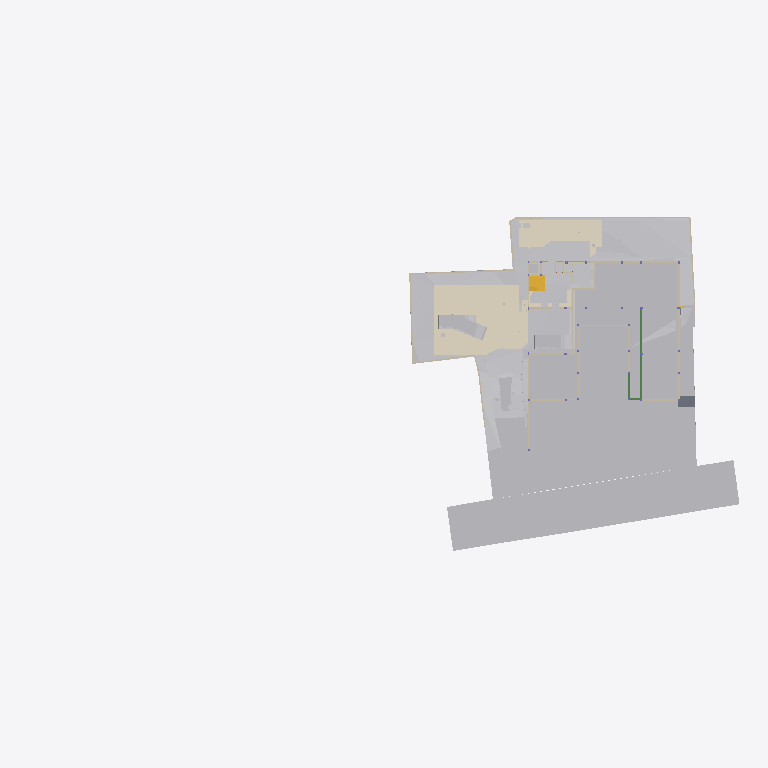
Plan cut of the same IFC building model at storey 'GF' (level -2.65 m, cut at -1.25 m), seen from above with north up, elements coloured by IFC class (only those large enough to see are counted): 35 other elements (light grey), 28 walls (beige), 6 coverings (cream), 3 beams (green), 2 stair flights (yellow), 1 slab (grey). Cut surfaces are drawn darker.
Extent 96.7 m × 45.5 m × 138.5 m (x, y, z). Storeys (13): Footing at -3.50 m; GF Floor Level at -2.70 m; GF at -2.65 m; Electrical at 0.00 m; Plumbing at 0.00 m; Road Level at 0.00 m; Areacalc at 0.00 m; GFLintel at 0.00 m; FF at 0.45 m; FFLintel at 3.15 m; schedule at 3.50 m; SF at 3.65 m; Terrace at 5.00 m. Elements (1326): 267 IfcBeam, 155 IfcWall, 105 IfcSlab, 95 IfcCovering, 75 IfcSwitchingDevice, 72 IfcPipeSegment, 59 IfcDoor, 57 IfcColumn, 51 IfcEarthworksCut, 47 IfcLightFixture, 39 IfcFurniture, 36 IfcWindow.

HEADER;
FILE_DESCRIPTION(('ViewDefinition [CoordinationView]'),'2;1');
FILE_NAME('Manilal.ifc','2025-11-03T12:42:22+05:30',(''),(''),'IfcOpenShell 0.8.3-post1','Bonsai 0.8.3-post1','');
FILE_SCHEMA(('IFC4X3'));
ENDSEC;
DATA;
#24581=IFCPROJECT('2TuuvCHJz54PsFPcraEbH$',$,'My Project',$,$,$,$,(#53,#354),#24580);
#35019=IFCSITE('0lpfVeOW52QfroqLYyHNY2',$,'My Site',$,$,#28,$,$,$,$,$,$,$,$);
#35435=IFCBUILDING('0MzaWOaS178x5FMqOflU3C',$,'My Building',$,$,#33,$,$,$,$,$,$);
#30840=IFCBUILDINGSTOREY('09kFoqoxrCvB1_fcEsMZsQ',$,'FF',$,$,#38,$,$,$,$);
#33791=IFCBUILDINGSTOREY('0zoFHJ9PnFW80M$mIVDQW3',$,'GF',$,$,#258,$,$,$,$);
#35436=IFCBUILDINGSTOREY('0MckaoTknA3edZMUNhTyAK',$,'SF',$,$,#6262,$,$,$,$);
#35437=IFCBUILDINGSTOREY('0DtUgpQ1b6nBmkLmvc_ehu',$,'FFLintel',$,$,#3248,$,$,$,$);
#35438=IFCBUILDINGSTOREY('2nxT8wHGnDX9t8LjuK$yoz',$,'Footing',$,$,#16334,$,$,$,$);
#35439=IFCBUILDINGSTOREY('2JRfeNnUP7R92jcKtKmwj5',$,'Electrical',$,$,#5283,$,$,$,$);
#35440=IFCBUILDINGSTOREY('0fi$VcvNr0Zu6wnPuK6jDB',$,'Plumbing',$,$,#12883,$,$,$,$);
#35441=IFCBUILDINGSTOREY('0qJiDzySr4lhgisX7t8beM',$,'GF Floor Level',$,$,#6749,$,$,$,$);
#35442=IFCBUILDINGSTOREY('33UZQ2TSvAg8IY4x5QCp2i',$,'schedule',$,$,#2336,$,$,$,$);
#35448=IFCBUILDINGSTOREY('3LpnsPikv4mRTBpfC3WQtx',$,'Road Level',$,$,#35447,$,$,$,$);
#35454=IFCBUILDINGSTOREY('2oUibsQsXAPxeAaTU5dGGW',$,'Terrace',$,$,#35453,$,$,$,$);
#35455=IFCBUILDINGSTOREY('3JrIAq4xL0avIQ8pEnV5X6',$,'Areacalc',$,$,#28105,$,$,$,$);
#135844=IFCBUILDINGSTOREY('3zcetogIDA6wyARG1Gifp_',$,'GFLintel',$,$,#135860,$,$,$,$);
#33545=IFCGEOGRAPHICELEMENT('3hzKcHmG15MBT$Lf89GHXN',$,'PureSite',$,$,#33382,#33544,$,.TERRAIN.);
#29425=IFCGEOGRAPHICELEMENT('20M0x6_hv1D8u5ftoKpVy3',$,'Road',$,$,#29400,#29424,$,.TERRAIN.);
#13800=IFCCOVERING('03Ox3hl4j9nvRXKoGSaXGU',$,'Covering',$,$,#13792,#13799,$,$);
#26244=IFCEARTHWORKSFILL('1xT4$PaqnDAhGXmfddmx$8',$,'Cube',$,$,#26223,#26243,$,.SLOPEFILL.);
#14006=IFCEARTHWORKSCUT('3NfQzW2p90kemh8IGcUxhf',$,'roader',$,$,#13849,#14005,$,.PAVEMENTMILLING.);
#20373=IFCEARTHWORKSCUT('2Q_BpVgoH5UP4ov3lAq_Nd',$,'Cut',$,$,#20358,#20372,$,.BASE_EXCAVATION.);
#19241=IFCEARTHWORKSFILL('1Znkwxu0n0meOY5Z$J5ocC',$,'New',$,$,#19208,#19240,$,.SLOPEFILL.);
#31012=IFCEARTHWORKSFILL('263qwxfur0Rg9ySw9RIZCG',$,'Cube',$,$,#30989,#31011,$,.SLOPEFILL.);
#31043=IFCEARTHWORKSFILL('3O_GobqT1E4v3eEFWom1zq',$,'Cube',$,$,#31017,#31042,$,.SLOPEFILL.);
#20534=IFCEARTHWORKSCUT('1orBtrQ6r9QBXstUuMTyak',$,'Cut',$,$,#20521,#20533,$,.BASE_EXCAVATION.);
#13787=IFCCOVERING('07ka7WgDv0nO2Dwi6RpJJI',$,'Covering',$,$,#13779,#13786,$,$);
#20459=IFCEARTHWORKSCUT('0lv4XU7zX8PPDYPdO7aOdg',$,'Cut',$,$,#20447,#20458,$,.BASE_EXCAVATION.);
#6599=IFCGEOGRAPHICELEMENT('1mqx3WFMb0_xZzgY5_pKpf',$,'Site',$,$,#6441,#6598,$,.TERRAIN.);
#32680=IFCVEHICLE('09kCGSf$LDBwv0agp2PRhM',$,'Vehicle',$,$,#32142,#32679,$,$);
#20318=IFCEARTHWORKSCUT('01J8VwQ8f08gmXDrlhIlzq',$,'Cut',$,$,#20304,#20317,$,.BASE_EXCAVATION.);
#109311=IFCVEHICLE('22hYSdUYjCqevIDD6sVVH1',$,'Vehicle',$,$,#109348,#109324,$,$);
#32789=IFCVEHICLE('0rzGDxo0H1CRYsT$ARQpVS',$,'Vehicle',$,$,#126769,#32788,$,$);
#126725=IFCVEHICLE('2w1OP_Z7HDsQq$WqRH72Eo',$,'Vehicle',$,$,#126774,#126738,$,$);
#20353=IFCEARTHWORKSCUT('3P_ZVV06j60u6$ptV0zgAt',$,'Cut',$,$,#20341,#20352,$,.BASE_EXCAVATION.);
#20718=IFCEARTHWORKSCUT('1t$VJ4$o90evgf8hngEw3O',$,'Cut',$,$,#20706,#20717,$,.BASE_EXCAVATION.);
#20634=IFCEARTHWORKSCUT('2CFy$zORXCoR3tq$xUvFLs',$,'Cut',$,$,#20623,#20633,$,.BASE_EXCAVATION.);
#20551=IFCEARTHWORKSCUT('3BmSG7kdb5efpA6FN0Vb4n',$,'Cut',$,$,#20539,#20550,$,.BASE_EXCAVATION.);
#20584=IFCEARTHWORKSCUT('3XBGdyU2D9MeN3q92cqay6',$,'Cut',$,$,#20572,#20583,$,.BASE_EXCAVATION.);
#7021=IFCWALL('3MfSYaOiTA4AjSKpPvRhyi',$,'Wall',$,$,#6992,#7020,$,$);
#20336=IFCEARTHWORKSCUT('1Tsuz9sRb3YODMAWko00m1',$,'Cut',$,$,#20323,#20335,$,.BASE_EXCAVATION.);
#21829=IFCSLAB('2itx3SPYH1AO7A3qAvwhI1',$,'Slab',$,$,#21814,#21828,$,$);
#7158=IFCWALL('2UlyJbGOL47vem9W3W5T7b',$,'Wall',$,$,#7129,#7157,$,$);
#19448=IFCSTAIRFLIGHT('0zdXW$cUL1CfQYZEU8WTCw',$,'StairFlight.001',$,$,#19398,#19447,$,5,4,0.181400012969971,0.100000001490116,.STRAIGHT.);
#7104=IFCWALL('1v3BeDslv3W8LfR3WiqTEd',$,'Wall',$,$,#7075,#7103,$,$);
#19393=IFCSTAIRFLIGHT('0QDG9AXQX0PgjOZTZBSSJQ',$,'StairFlight',$,$,#19253,#19392,$,12,11,0.183333337306976,0.150000005960464,.STRAIGHT.);
#7124=IFCWALL('2oTy5UOG136OtM3IP_qiPs',$,'Wall',$,$,#7109,#7123,$,$);
#37091=IFCCOVERING('3M_IR1CND58RzQlgTXES$a',$,'Covering',$,$,#37079,#37090,$,$);
#104281=IFCBEAM('1brod0d5XF$A894rG33zPS',$,'Beam',$,$,#104337,#104301,$,$);
#104233=IFCBEAM('3yG4HtnWnBAeBFz8AI_SEl',$,'Beam',$,$,#147595,#104253,$,$);
#24763=IFCWALL('1blMx1j7D9ovLtEALIdSvE',$,'Wall',$,$,#24748,#24762,$,$);
#20499=IFCEARTHWORKSCUT('08D7EzEO5EDf77PNZj4fIk',$,'Cut',$,$,#20482,#20498,$,.BASE_EXCAVATION.);
#7055=IFCWALL('2Y2Bm57Cb8Exxz7st0aRUc',$,'Wall',$,$,#7026,#7054,$,$);
#24783=IFCWALL('1Hh0bwoXvFTPbHjl4Uoh10',$,'Wall',$,$,#136518,#24782,$,$);
#4798=IFCTRANSPORTELEMENT('1lIwF9RXDBlxGhBHYvHlMS',$,'TransportElement',$,$,#4775,#4797,$,$);
#20567=IFCEARTHWORKSCUT('16FET8TSj1cgzvcEgIN4wr',$,'Cut',$,$,#20556,#20566,$,.BASE_EXCAVATION.);
#20650=IFCEARTHWORKSCUT('117L2eAFbDcAQX$djQoJMP',$,'Cut',$,$,#20639,#20649,$,.BASE_EXCAVATION.);
#7968=IFCFURNITURE('2eCSdMrzH5F8FKRq_Kat7X',$,'Furniture',$,$,#7927,#7967,$,$);
#23834=IFCWALL('2y7B0WsOvCxODdGZKi1Z$T',$,'Wall',$,$,#23819,#23833,$,$);
#112750=IFCWALL('1nyU90oHj4hBRTa6e8QMhS',$,'Wall',$,$,#117882,#112775,$,$);
#19013=IFCWALL('18Inp_KXrA6OH4xH0wBY6E',$,'Wall',$,$,#117291,#19012,$,$);
#138502=IFCWALL('22eRyasTD4vwSyMy27UnE0',$,'Wall',$,$,#138970,#138526,$,$);
#6852=IFCWALL('10l$0x7lzBbBMMGF1qxI0s',$,'Wall',$,$,#6830,#6851,$,$);
#326=IFCCOVERING('27txxw6h131AM6UMtb2w5p',$,'Covering',$,$,#314,#325,$,$);
#6886=IFCWALL('10RvTK_K97Xg3Zon6pJwxP',$,'Wall',$,$,#6857,#6885,$,$);
#37114=IFCCOVERING('0MEfGn_p91mgQnywAbL9$E',$,'Covering',$,$,#37102,#37113,$,$);
#20390=IFCEARTHWORKSCUT('1$p4eSUvT2WBuIfwXj1KUy',$,'Cut',$,$,#128168,#20389,$,.BASE_EXCAVATION.);
#23801=IFCWALL('2b3PW_qXrFKeU5$CuA$$$b',$,'Wall',$,$,#23786,#23800,$,$);
#17523=IFCWALL('0J9S4Srlb1MOsgNvH90_Ni',$,'Wall',$,$,#140746,#17522,$,$);
#20442=IFCEARTHWORKSCUT('3KiEpGBc11ZuQOzkAXEcMN',$,'Cut',$,$,#20431,#20441,$,.BASE_EXCAVATION.);
#309=IFCCOVERING('3erdxtYOTF6hsIy9z_3VeT',$,'Covering',$,$,#297,#308,$,$);
#24202=IFCWALL('1G4jfeXKvE59YRcJgx4ymf',$,'Wall',$,$,#24187,#24201,$,$);
#136412=IFCWALL('0F7fW7SETC5etFuzKWVjK5',$,'Wall',$,$,#136508,#136436,$,$);
#19093=IFCWALL('2BJjNEvBfCoeB82Dh_tGKG',$,'Wall',$,$,#114847,#19092,$,$);
#115282=IFCBEAM('3PPvRRuXDBbwYfggt_9h6v',$,'Beam',$,$,#148475,#115306,$,$);
#19153=IFCWALL('0HbzCx_IT6qhHcuZYa$tLV',$,'Wall',$,$,#114969,#19152,$,$);
#112339=IFCWALL('02AL$qLwj0VxqOwys5ZTQy',$,'Wall',$,$,#139177,#112364,$,$);
#24843=IFCWALL('1S$hEQf45Fc8bCexxSjiqx',$,'Wall',$,$,#139143,#24842,$,$);
#24823=IFCWALL('1L3aCByCT2RR$DiJTF12wq',$,'Wall',$,$,#136717,#24822,$,$);
#24426=IFCWALL('3i48sjq8T0IPkngbd_9vma',$,'Wall',$,$,#139056,#24425,$,$);
#20299=IFCEARTHWORKSCUT('2IfjuX05L3Q9F73mkLJFNM',$,'Cut',$,$,#20288,#20298,$,.BASE_EXCAVATION.);
#112219=IFCWALL('0hUDkLesr2L9DkySmUSvp2',$,'Wall',$,$,#138931,#112244,$,$);
#24803=IFCWALL('20tfeHSrrBEw063KtSBGr$',$,'Wall',$,$,#136411,#24802,$,$);
#146380=IFCEARTHWORKSCUT('2TnNu6hAvEleo0W2CAZz6w',$,'Cut',$,$,#146416,#146393,$,.BASE_EXCAVATION.);
#20701=IFCEARTHWORKSCUT('3XTDaZBM58oPXW88XqT1Sk',$,'Cut',$,$,#20690,#20700,$,.BASE_EXCAVATION.);
#14121=IFCUNITARYEQUIPMENT('1P6lCedvD5Xger8vGxUADY',$,'UnitaryEquipment',$,$,#14098,#14120,$,$);
#14135=IFCUNITARYEQUIPMENT('0HCdZ8P3P4TOU$eGOCNYuA',$,'UnitaryEquipment',$,$,#14126,#14134,$,$);
#24651=IFCWALL('15wsNTS6L51xF_S_YY2vpP',$,'Wall',$,$,#24636,#24650,$,$);
#146519=IFCEARTHWORKSCUT('30bo_G1EP3GwIypZBhrvhS',$,'Cut',$,$,#147007,#146532,$,.BASE_EXCAVATION.);
#17638=IFCWALL('2U66_ERPrD$A$2PTOc1bPA',$,'Wall',$,$,#140510,#17637,$,$);
#17603=IFCWALL('0NXfgi9BT5$x6dqiz38cKQ',$,'Wall',$,$,#140836,#17602,$,$);
ENDSEC;
